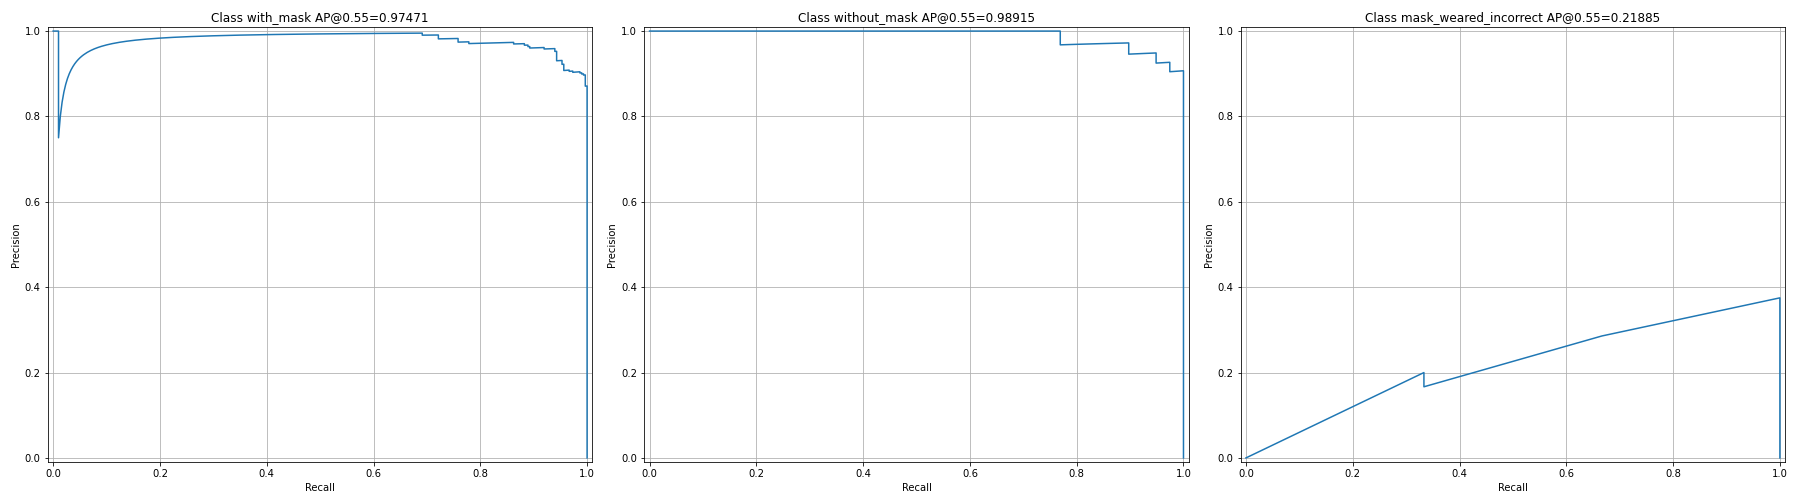

Data behind this chart, as committed beside it:
image_id, real_class, pred_class, iou, score, precision, recall, TP/FP
27, 2, 2, 0.8568, 0.9997, 1.0, 0.003356, TP
77, 2, 2, 0.8924, 0.9996, 1.0, 0.006711, TP
38, 2, 2, 0.9203, 0.9996, 1.0, 0.01007, TP
50, 2, 2, 0.0, 0.9995, 0.75, 0.01007, FP
47, 2, 2, 0.9377, 0.9995, 0.8, 0.01342, TP
30, 2, 2, 0.8629, 0.9995, 0.8333, 0.01678, TP
74, 2, 2, 0.8072, 0.9995, 0.8571, 0.02013, TP
85, 2, 2, 0.8444, 0.9995, 0.875, 0.02349, TP
50, 2, 2, 0.9411, 0.9994, 0.8889, 0.02685, TP
83, 2, 2, 0.8597, 0.9994, 0.9, 0.0302, TP
45, 2, 2, 0.8955, 0.9994, 0.9091, 0.03356, TP
27, 2, 2, 0.8922, 0.9994, 0.9167, 0.03691, TP
5, 2, 2, 0.7784, 0.9994, 0.9231, 0.04027, TP
34, 2, 2, 0.8605, 0.9994, 0.9286, 0.04362, TP
71, 2, 2, 0.9416, 0.9994, 0.9333, 0.04698, TP
34, 2, 2, 0.8558, 0.9994, 0.9375, 0.05034, TP
41, 2, 2, 0.9353, 0.9994, 0.9412, 0.05369, TP
42, 2, 2, 0.887, 0.9994, 0.9444, 0.05705, TP
68, 2, 2, 0.8824, 0.9994, 0.9474, 0.0604, TP
64, 2, 2, 0.9244, 0.9994, 0.95, 0.06376, TP
54, 2, 2, 0.8781, 0.9994, 0.9524, 0.06711, TP
4, 2, 2, 0.9567, 0.9993, 0.9545, 0.07047, TP
40, 2, 2, 0.8848, 0.9993, 0.9565, 0.07383, TP
25, 2, 2, 0.8879, 0.9993, 0.9583, 0.07718, TP
34, 2, 2, 0.9429, 0.9993, 0.96, 0.08054, TP
83, 2, 2, 0.8678, 0.9993, 0.9615, 0.08389, TP
72, 2, 2, 0.9572, 0.9993, 0.963, 0.08725, TP
72, 2, 2, 0.9134, 0.9993, 0.9643, 0.0906, TP
16, 2, 2, 0.8403, 0.9993, 0.9655, 0.09396, TP
25, 2, 2, 0.9037, 0.9993, 0.9667, 0.09732, TP
19, 2, 2, 0.9019, 0.9993, 0.9677, 0.1007, TP
35, 2, 2, 0.9439, 0.9993, 0.9688, 0.104, TP
26, 2, 2, 0.9066, 0.9993, 0.9697, 0.1074, TP
11, 2, 2, 0.9225, 0.9993, 0.9706, 0.1107, TP
81, 2, 2, 0.9211, 0.9992, 0.9714, 0.1141, TP
55, 2, 2, 0.8536, 0.9992, 0.9722, 0.1174, TP
36, 2, 2, 0.872, 0.9992, 0.973, 0.1208, TP
25, 2, 2, 0.8722, 0.9992, 0.9737, 0.1242, TP
27, 2, 2, 0.9162, 0.9992, 0.9744, 0.1275, TP
17, 2, 2, 0.8546, 0.9992, 0.975, 0.1309, TP
83, 2, 2, 0.9011, 0.9991, 0.9756, 0.1342, TP
13, 2, 2, 0.8068, 0.9991, 0.9762, 0.1376, TP
29, 2, 2, 0.9255, 0.9991, 0.9767, 0.1409, TP
17, 2, 2, 0.8962, 0.9991, 0.9773, 0.1443, TP
74, 2, 2, 0.924, 0.9991, 0.9778, 0.1477, TP
77, 2, 2, 0.7913, 0.9991, 0.9783, 0.151, TP
69, 2, 2, 0.8068, 0.9991, 0.9787, 0.1544, TP
20, 2, 2, 0.959, 0.9991, 0.9792, 0.1577, TP
31, 2, 2, 0.8215, 0.9991, 0.9796, 0.1611, TP
34, 2, 2, 0.8877, 0.9991, 0.98, 0.1644, TP
85, 2, 2, 0.9363, 0.9991, 0.9804, 0.1678, TP
27, 2, 2, 0.7892, 0.999, 0.9808, 0.1711, TP
29, 2, 2, 0.8634, 0.999, 0.9811, 0.1745, TP
13, 2, 2, 0.9674, 0.999, 0.9815, 0.1779, TP
59, 2, 2, 0.9071, 0.999, 0.9818, 0.1812, TP
76, 2, 2, 0.8939, 0.999, 0.9821, 0.1846, TP
29, 2, 2, 0.92, 0.999, 0.9825, 0.1879, TP
13, 2, 2, 0.8566, 0.9989, 0.9828, 0.1913, TP
7, 2, 2, 0.8455, 0.9989, 0.9831, 0.1946, TP
20, 2, 2, 0.924, 0.9989, 0.9833, 0.198, TP
... 338 more rows
